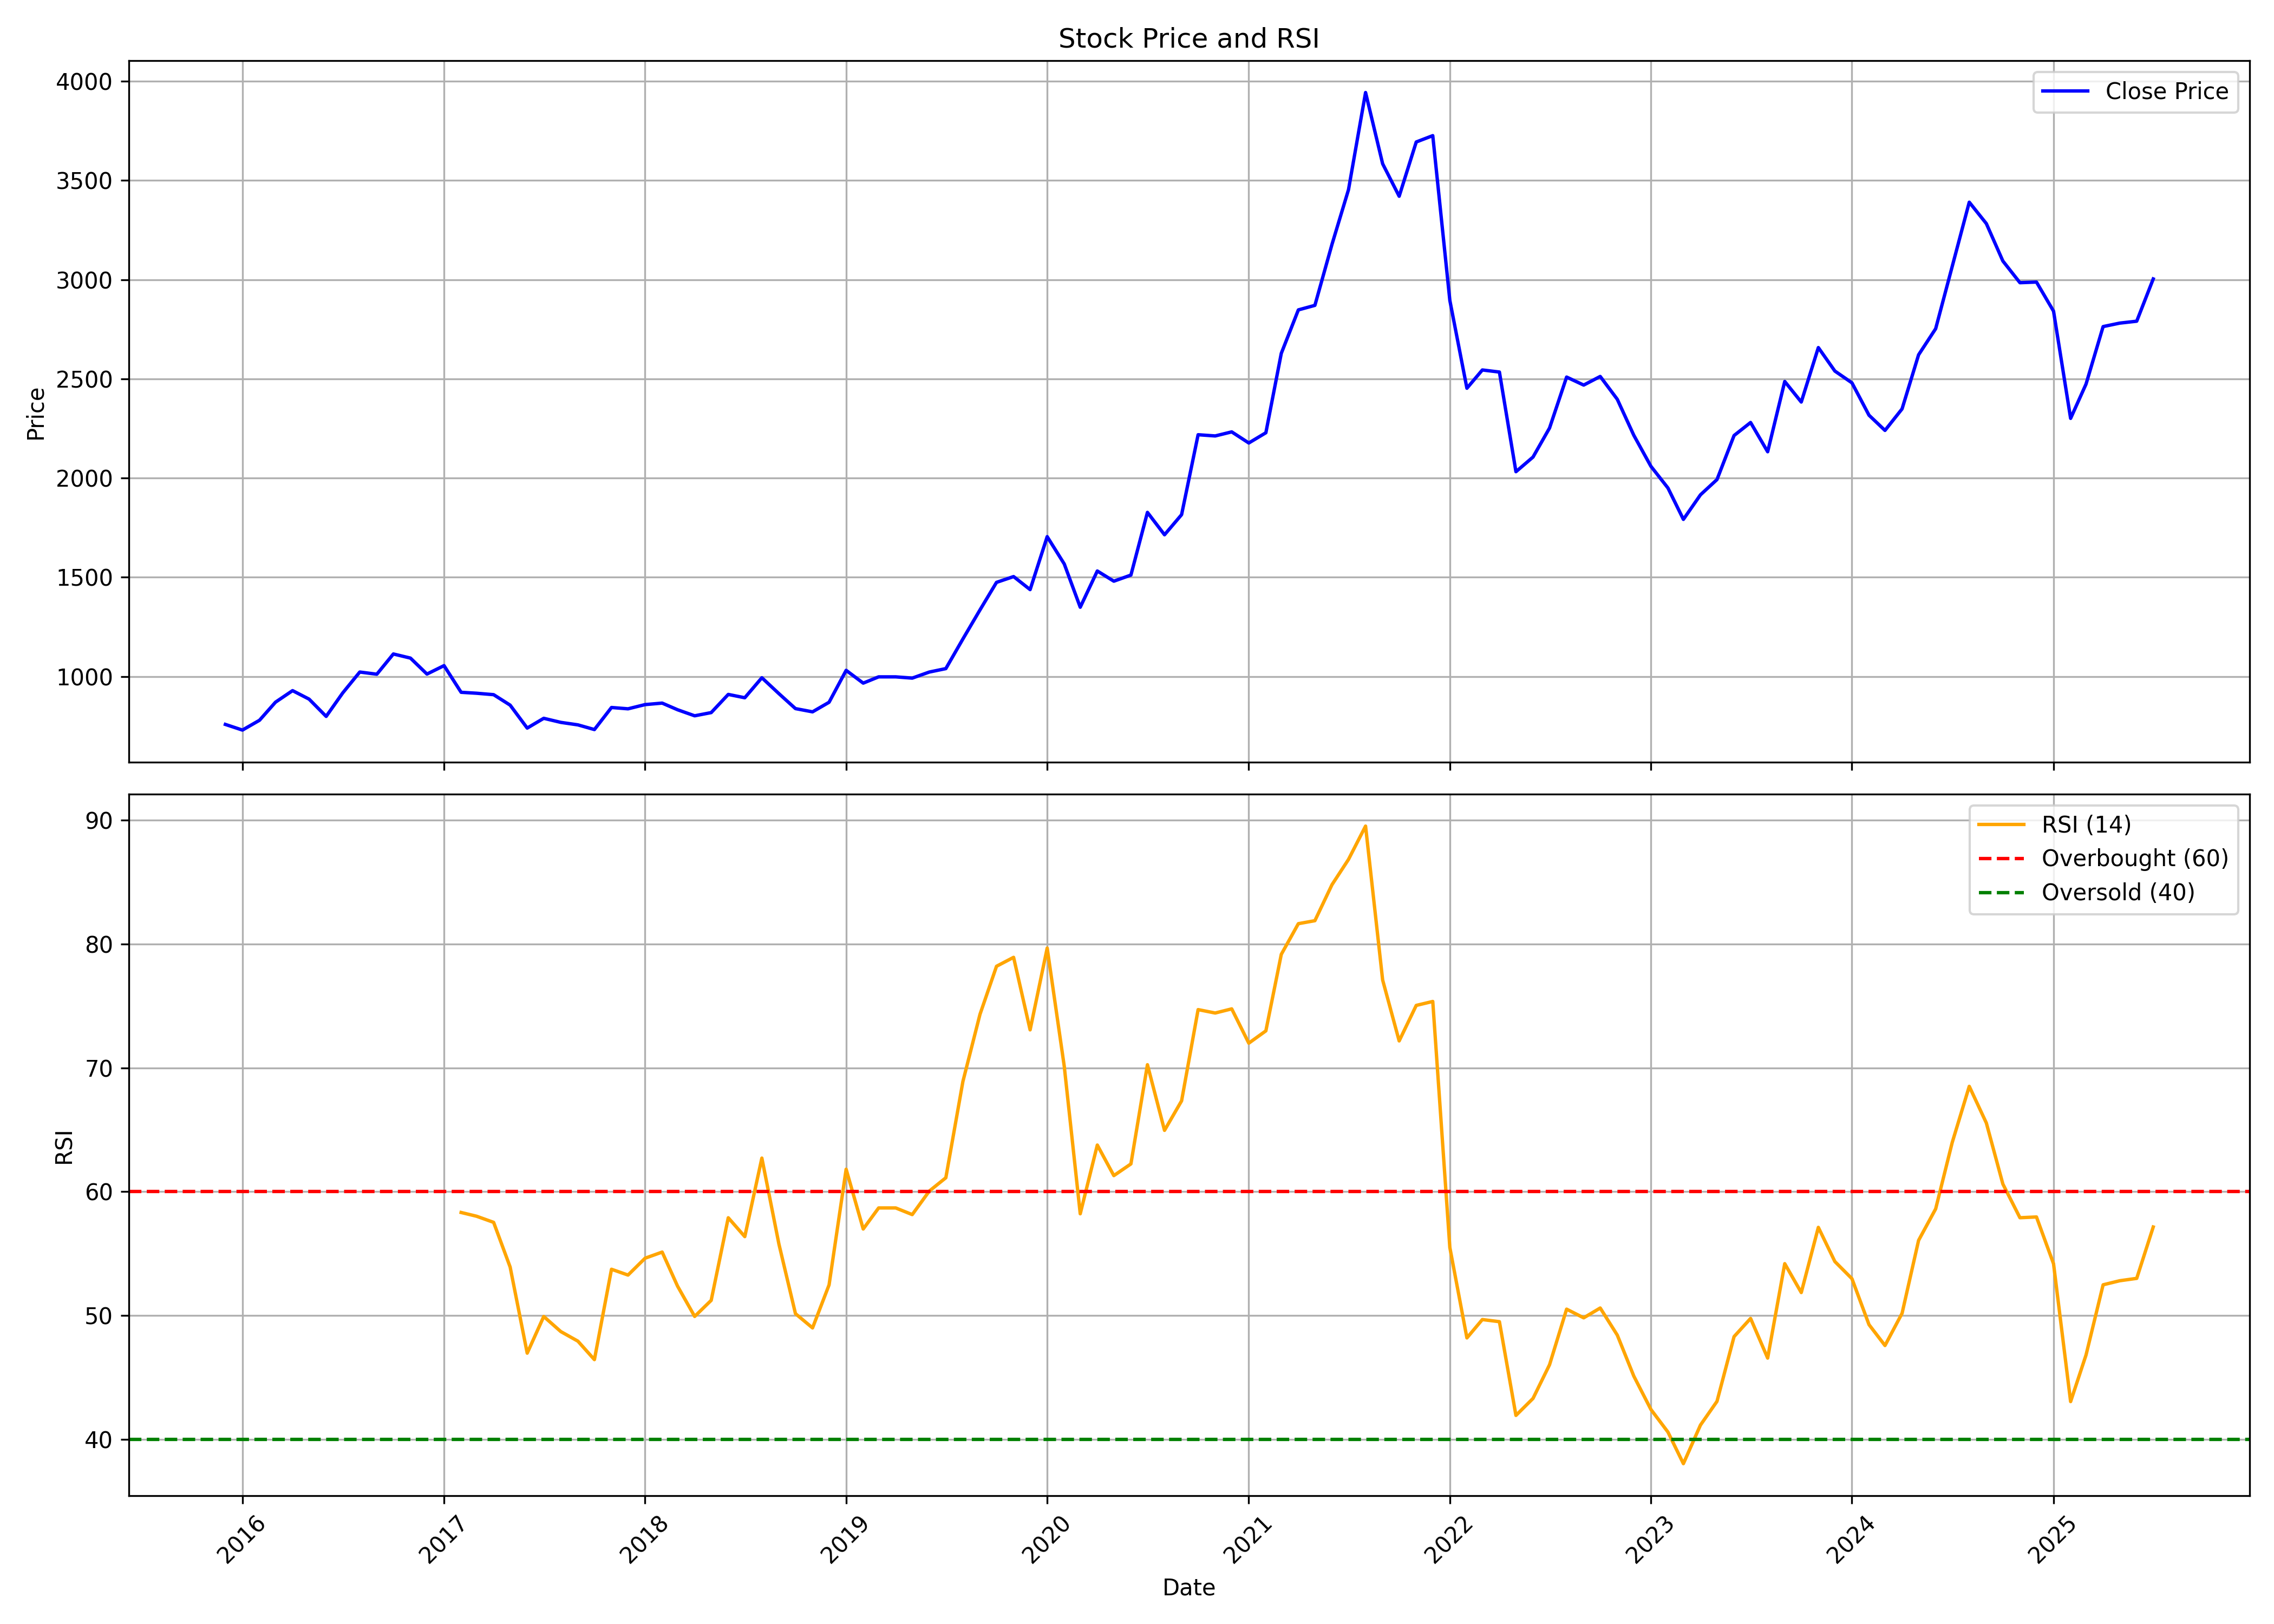

The file beside this chart, header and first rows:
, date, symbol, open, high, low, close, volume, rsi
0, 2015-12-01, LALPATHLAB, 678.8, 856.7, 670.5, 758.4, 40244530, 
1, 2016-01-01, LALPATHLAB, 761.3, 814.6, 656.7, 729.9, 9846493, 
2, 2016-02-01, LALPATHLAB, 731.1, 828.7, 726, 779.4, 2838266, 
3, 2016-03-01, LALPATHLAB, 778.8, 911.6, 778.8, 870.5, 2558696, 
4, 2016-04-01, LALPATHLAB, 867.4, 984.7, 865.5, 928.8, 1358353, 
5, 2016-05-01, LALPATHLAB, 931.5, 973.9, 867.7, 885.9, 747731, 
6, 2016-06-01, LALPATHLAB, 876.9, 960.7, 726, 798.8, 1500709, 
7, 2016-07-01, LALPATHLAB, 806, 951.7, 787.3, 916.9, 1273779, 
8, 2016-08-01, LALPATHLAB, 921.5, 1059, 848.1, 1022, 1740254, 
9, 2016-09-01, LALPATHLAB, 1019, 1206, 935.7, 1011, 4056797, 
10, 2016-10-01, LALPATHLAB, 1008, 1134, 947.3, 1113, 1338516, 
11, 2016-11-01, LALPATHLAB, 1125, 1210, 946.1, 1093, 2730929, 
12, 2016-12-01, LALPATHLAB, 1093, 1112, 954.6, 1012, 1076447, 
13, 2017-01-01, LALPATHLAB, 1016, 1074, 1008, 1055, 1101607, 
14, 2017-02-01, LALPATHLAB, 1041, 1057, 916.8, 920.3, 2856904, 58.33
15, 2017-03-01, LALPATHLAB, 925.3, 927.3, 877.4, 915.6, 4891710, 58.02
16, 2017-04-01, LALPATHLAB, 916, 939.9, 890.8, 908.4, 1935274, 57.53
17, 2017-05-01, LALPATHLAB, 908.4, 917.9, 824.6, 855.6, 2922513, 53.92
18, 2017-06-01, LALPATHLAB, 866.8, 870.4, 738.1, 740, 3607694, 46.97
19, 2017-07-01, LALPATHLAB, 741, 833.7, 721.2, 789.2, 2564138, 49.93
20, 2017-08-01, LALPATHLAB, 793.6, 813.6, 734.9, 768.7, 1557124, 48.72
21, 2017-09-01, LALPATHLAB, 770.2, 804.1, 727.3, 756.2, 951984, 47.94
22, 2017-10-01, LALPATHLAB, 756.2, 760.3, 685.6, 732.6, 1969802, 46.45
23, 2017-11-01, LALPATHLAB, 747.1, 861, 735.1, 843.7, 2376225, 53.74
24, 2017-12-01, LALPATHLAB, 841.5, 860.5, 812.1, 837.1, 961256, 53.28
25, 2018-01-01, LALPATHLAB, 837.8, 883.3, 829.2, 858.3, 2809683, 54.64
26, 2018-02-01, LALPATHLAB, 868.1, 878.5, 808.5, 865.8, 679785, 55.13
27, 2018-03-01, LALPATHLAB, 862.4, 881.9, 781.4, 832.3, 886928, 52.38
28, 2018-04-01, LALPATHLAB, 832.3, 861.5, 797.8, 801.9, 901989, 49.94
29, 2018-05-01, LALPATHLAB, 801.9, 885.7, 758.3, 818, 3277190, 51.24
30, 2018-06-01, LALPATHLAB, 825.1, 935.2, 796, 909.6, 1897451, 57.9
31, 2018-07-01, LALPATHLAB, 911.8, 920.5, 831.1, 892.8, 1795566, 56.38
32, 2018-08-01, LALPATHLAB, 892.9, 1066, 857.7, 993.7, 2132863, 62.71
33, 2018-09-01, LALPATHLAB, 1002, 1020, 858.6, 913.4, 875900, 55.77
34, 2018-10-01, LALPATHLAB, 907.8, 959.6, 811.2, 838.1, 1308373, 50.16
35, 2018-11-01, LALPATHLAB, 845.9, 867.1, 775.1, 821.8, 1712960, 49.01
36, 2018-12-01, LALPATHLAB, 824.4, 955.8, 823.8, 870, 2773128, 52.48
37, 2019-01-01, LALPATHLAB, 869.7, 1046, 857.4, 1031, 2265188, 61.82
38, 2019-02-01, LALPATHLAB, 1032, 1075, 940.7, 966.6, 1533313, 56.99
39, 2019-03-01, LALPATHLAB, 966.6, 1051, 956.7, 998.1, 992162, 58.69
40, 2019-04-01, LALPATHLAB, 1006, 1051, 957.8, 998.1, 738973, 58.69
41, 2019-05-01, LALPATHLAB, 998.1, 1056, 912.8, 991.8, 2067821, 58.16
42, 2019-06-01, LALPATHLAB, 991.1, 1126, 974.9, 1022, 2228143, 60.05
43, 2019-07-01, LALPATHLAB, 1023, 1122, 985.8, 1040, 1432118, 61.13
44, 2019-08-01, LALPATHLAB, 1032, 1204, 1007, 1189, 1821159, 68.9
45, 2019-09-01, LALPATHLAB, 1193, 1413, 1122, 1336, 2210725, 74.31
46, 2019-10-01, LALPATHLAB, 1341, 1597, 1256, 1474, 1715276, 78.19
47, 2019-11-01, LALPATHLAB, 1486, 1629, 1357, 1503, 3257808, 78.91
48, 2019-12-01, LALPATHLAB, 1518, 1625, 1396, 1438, 2408884, 73.06
49, 2020-01-01, LALPATHLAB, 1439, 1727, 1432, 1705, 2018412, 79.66
50, 2020-02-01, LALPATHLAB, 1701, 1777, 1506, 1567, 3105071, 70.11
51, 2020-03-01, LALPATHLAB, 1590, 1692, 1135, 1349, 5504306, 58.22
52, 2020-04-01, LALPATHLAB, 1362, 1623, 1260, 1532, 3990789, 63.77
53, 2020-05-01, LALPATHLAB, 1532, 1564, 1449, 1480, 2227754, 61.3
54, 2020-06-01, LALPATHLAB, 1495, 1633, 1458, 1511, 2590792, 62.24
55, 2020-07-01, LALPATHLAB, 1517, 1960, 1490, 1827, 4099266, 70.25
56, 2020-08-01, LALPATHLAB, 1811, 1876, 1690, 1714, 3164553, 64.95
57, 2020-09-01, LALPATHLAB, 1700, 1941, 1677, 1815, 2912747, 67.33
58, 2020-10-01, LALPATHLAB, 1824, 2313, 1777, 2218, 6219352, 74.7
59, 2020-11-01, LALPATHLAB, 2245, 2297, 2021, 2212, 3322654, 74.42
... 56 more rows
